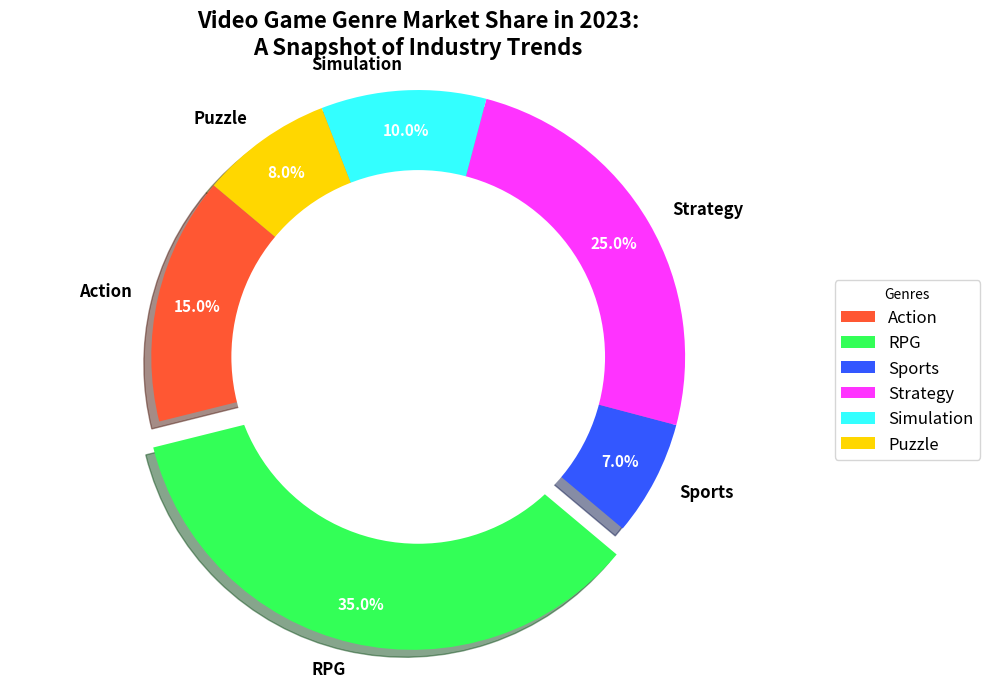

This figure's Python source:
import matplotlib.pyplot as plt

# Define video game genres
genres = ['Action', 'RPG', 'Sports', 'Strategy', 'Simulation', 'Puzzle']

# Randomly shuffled market shares to maintain structural integrity
market_shares = [15, 35, 7, 25, 10, 8]  # shuffled order

# Define colors aligned with genres
colors = ['#FF5733', '#33FF57', '#3357FF', '#FF33FF', '#33FFFF', '#FFD700']

# Explode the position where Action was originally
explode = (0, 0.1, 0, 0, 0, 0)  # highlight shuffled genre

# Create a pie chart
plt.figure(figsize=(10, 7))
wedges, texts, autotexts = plt.pie(
    market_shares, labels=genres, colors=colors, explode=explode, shadow=True,
    autopct='%1.1f%%', startangle=140, pctdistance=0.85
)

# Enhance text visibility
for text in texts:
    text.set_fontsize(12)
    text.set_fontweight('bold')

for autotext in autotexts:
    autotext.set_color('white')
    autotext.set_fontsize(11)
    autotext.set_fontweight('bold')

# Add a circle at the center
centre_circle = plt.Circle((0, 0), 0.70, fc='white')
fig = plt.gcf()
fig.gca().add_artist(centre_circle)

# Maintain equal aspect ratio
plt.axis('equal')

# Title
plt.title('Video Game Genre Market Share in 2023:\nA Snapshot of Industry Trends', fontsize=16, fontweight='bold', ha='center')

# Legend positioning
plt.legend(wedges, genres, title="Genres", loc="center left", bbox_to_anchor=(1, 0, 0.5, 1), fontsize=12)

# Adjust layout
plt.tight_layout()

# Display chart
plt.show()
